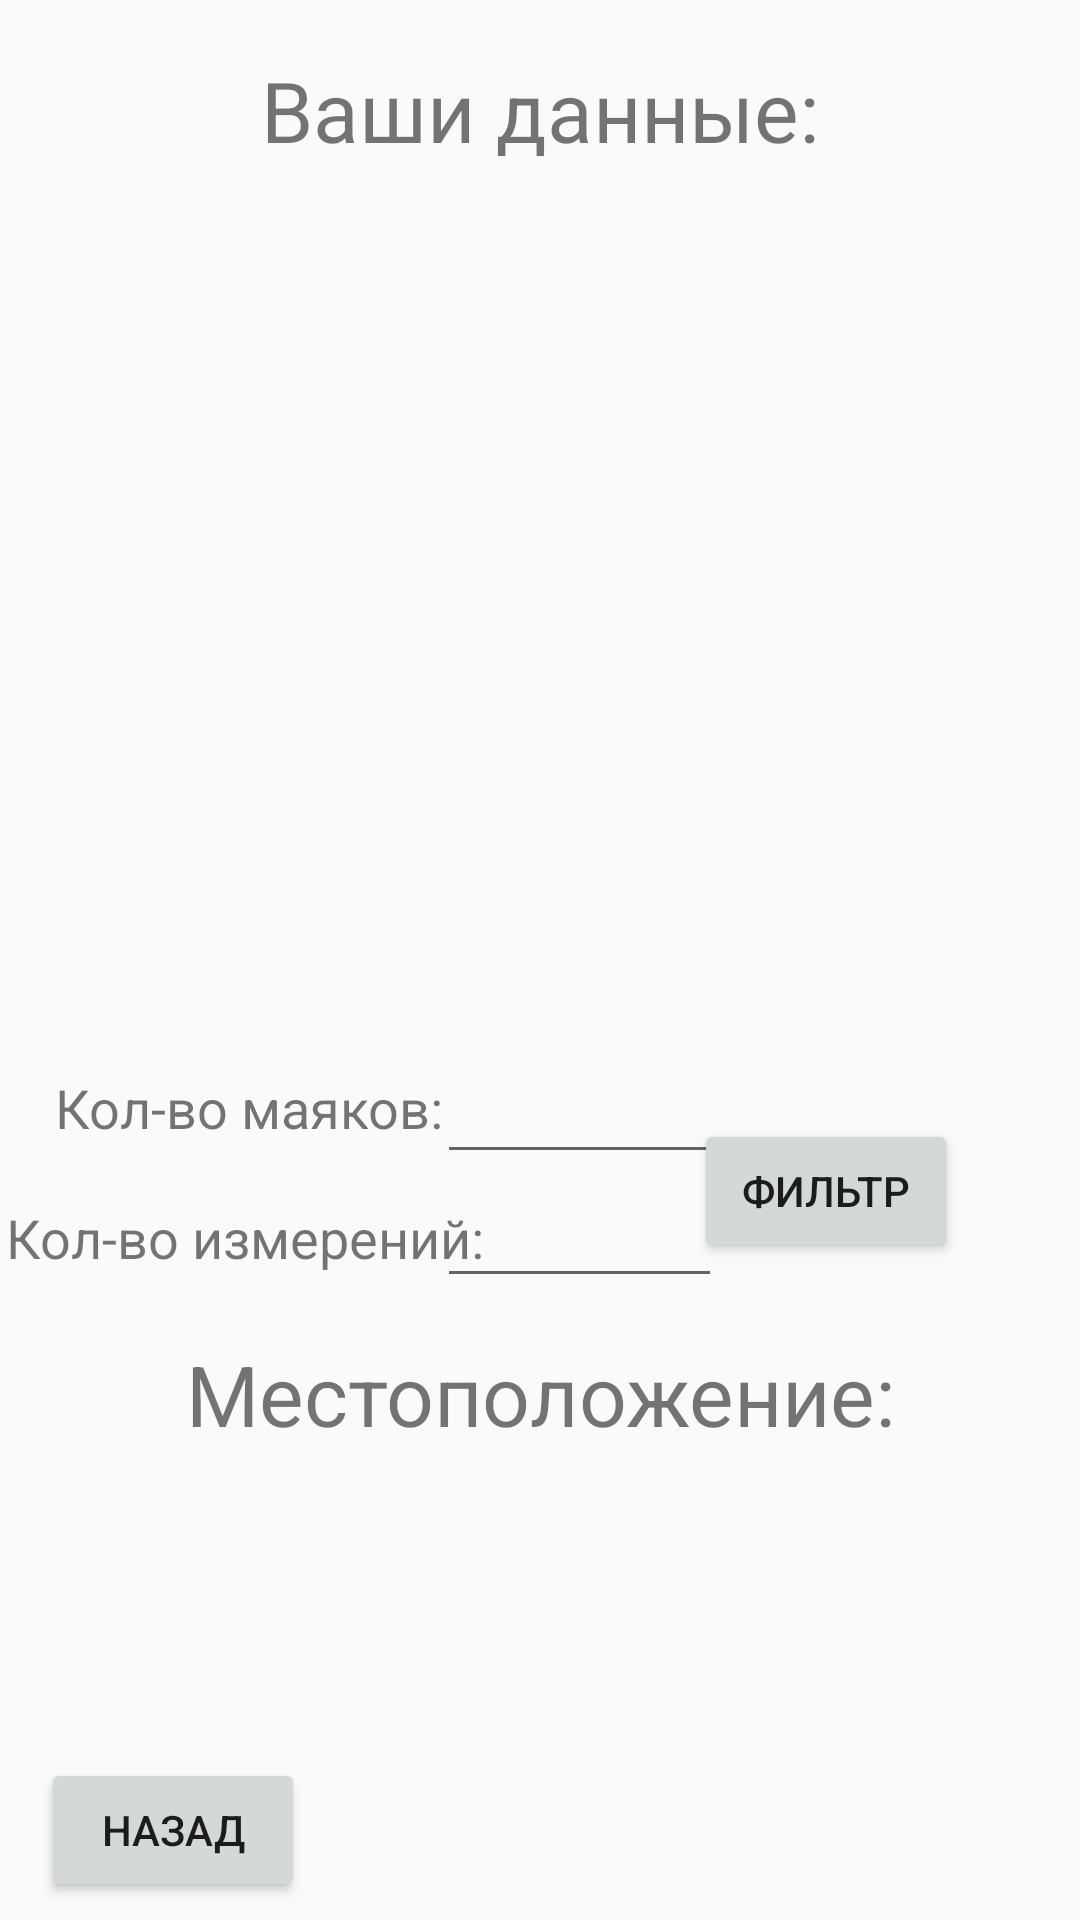

Here is an Android app screen rendered from its layout file. Give the layout XML and the strings, colors and styles it references.
<!-- AndroidManifest.xml: application theme AppTheme -->
<!-- res/layout/activity_position.xml -->
<?xml version="1.0" encoding="utf-8"?>
<androidx.constraintlayout.widget.ConstraintLayout xmlns:android="http://schemas.android.com/apk/res/android"
    xmlns:app="http://schemas.android.com/apk/res-auto"
    xmlns:tools="http://schemas.android.com/tools"
    android:layout_width="match_parent"
    android:layout_height="match_parent"
    tools:context=".PositionActivity">

    <Button
        android:id="@+id/bt_pos_Back"
        android:layout_width="wrap_content"
        android:layout_height="wrap_content"
        android:text="назад"
        app:layout_constraintBottom_toBottomOf="parent"
        app:layout_constraintLeft_toLeftOf="parent"
        app:layout_constraintRight_toRightOf="parent"
        app:layout_constraintTop_toTopOf="parent"
        app:layout_constraintVertical_bias="0.99"
        app:layout_constraintHorizontal_bias="0.05"/>

    <TextView
        android:id="@+id/tv_pos"
        android:layout_width="wrap_content"
        android:layout_height="wrap_content"
        android:text="Ваши данные:"
        android:textSize="28dp"
        app:layout_constraintBottom_toBottomOf="parent"
        app:layout_constraintLeft_toLeftOf="parent"
        app:layout_constraintRight_toRightOf="parent"
        app:layout_constraintTop_toTopOf="parent"
        app:layout_constraintVertical_bias="0.03"
        app:layout_constraintHorizontal_bias="0.5"/>

    <ListView
        android:id="@+id/list_pos_beacon"
        android:layout_width="417dp"
        android:layout_height="296dp"
        app:layout_constraintBottom_toBottomOf="parent"
        app:layout_constraintLeft_toLeftOf="parent"
        app:layout_constraintRight_toRightOf="parent"
        app:layout_constraintTop_toTopOf="parent"
        app:layout_constraintVertical_bias="0.2"
        app:layout_constraintHorizontal_bias="0.5"/>

    <TextView
        android:id="@+id/tv_pos1"
        android:layout_width="wrap_content"
        android:layout_height="wrap_content"
        android:text="Кол-во маяков:"
        android:textSize="18dp"
        app:layout_constraintBottom_toBottomOf="parent"
        app:layout_constraintLeft_toLeftOf="parent"
        app:layout_constraintRight_toRightOf="parent"
        app:layout_constraintTop_toTopOf="parent"
        app:layout_constraintVertical_bias="0.58"
        app:layout_constraintHorizontal_bias="0.08"/>

    <TextView
        android:id="@+id/tv_pos2"
        android:layout_width="wrap_content"
        android:layout_height="wrap_content"
        android:text="Кол-во измерений:"
        android:textSize="18dp"
        app:layout_constraintBottom_toBottomOf="parent"
        app:layout_constraintLeft_toLeftOf="parent"
        app:layout_constraintRight_toRightOf="parent"
        app:layout_constraintTop_toTopOf="parent"
        app:layout_constraintVertical_bias="0.65"
        app:layout_constraintHorizontal_bias="0.01"/>

    <EditText
        android:id="@+id/et_pos_Filtr"
        android:layout_width="95dp"
        android:layout_height="48dp"
        android:ems="10"
        android:inputType="number"
        android:maxLength="4"
        app:layout_constraintBottom_toBottomOf="parent"
        app:layout_constraintLeft_toLeftOf="parent"
        app:layout_constraintRight_toRightOf="parent"
        app:layout_constraintTop_toTopOf="parent"
        app:layout_constraintVertical_bias="0.58"
        app:layout_constraintHorizontal_bias="0.55"/>

    <EditText
        android:id="@+id/et_pos_Count"
        android:layout_width="95dp"
        android:layout_height="48dp"
        android:ems="10"
        android:inputType="number"
        android:maxLength="4"
        app:layout_constraintBottom_toBottomOf="parent"
        app:layout_constraintLeft_toLeftOf="parent"
        app:layout_constraintRight_toRightOf="parent"
        app:layout_constraintTop_toTopOf="parent"
        app:layout_constraintVertical_bias="0.65"
        app:layout_constraintHorizontal_bias="0.55"/>

    <Button
        android:id="@+id/bt_pos_Filtr"
        android:layout_width="wrap_content"
        android:layout_height="wrap_content"
        android:text="Фильтр"
        app:layout_constraintBottom_toBottomOf="parent"
        app:layout_constraintLeft_toLeftOf="parent"
        app:layout_constraintRight_toRightOf="parent"
        app:layout_constraintTop_toTopOf="parent"
        app:layout_constraintVertical_bias="0.63"
        app:layout_constraintHorizontal_bias="0.85"/>

    <TextView
        android:id="@+id/tv_pos_Position"
        android:layout_width="wrap_content"
        android:layout_height="wrap_content"
        android:text="Местоположение:"
        android:textSize="28dp"
        app:layout_constraintBottom_toBottomOf="parent"
        app:layout_constraintLeft_toLeftOf="parent"
        app:layout_constraintRight_toRightOf="parent"
        app:layout_constraintTop_toTopOf="parent"
        app:layout_constraintVertical_bias="0.74"
        app:layout_constraintHorizontal_bias="0.5"/>

    <TextView
        android:id="@+id/tv_pos_Coordinate"
        android:layout_width="213dp"
        android:layout_height="107dp"
        android:text=""
        android:textSize="20dp"
        app:layout_constraintBottom_toBottomOf="parent"
        app:layout_constraintLeft_toLeftOf="parent"
        app:layout_constraintRight_toRightOf="parent"
        app:layout_constraintTop_toTopOf="parent"
        app:layout_constraintVertical_bias="0.89"
        app:layout_constraintHorizontal_bias="0.5"/>

</androidx.constraintlayout.widget.ConstraintLayout>
<!-- resources referenced by this layout -->
<resources>
  <style name="AppTheme" parent="Theme.AppCompat.Light.DarkActionBar">
          
          <item name="colorPrimary">@color/header</item>
          <item name="colorPrimaryDark">@color/header</item>
          <item name="colorAccent">@color/header</item>
      </style>
  <color name="header">#006B53</color>
</resources>
